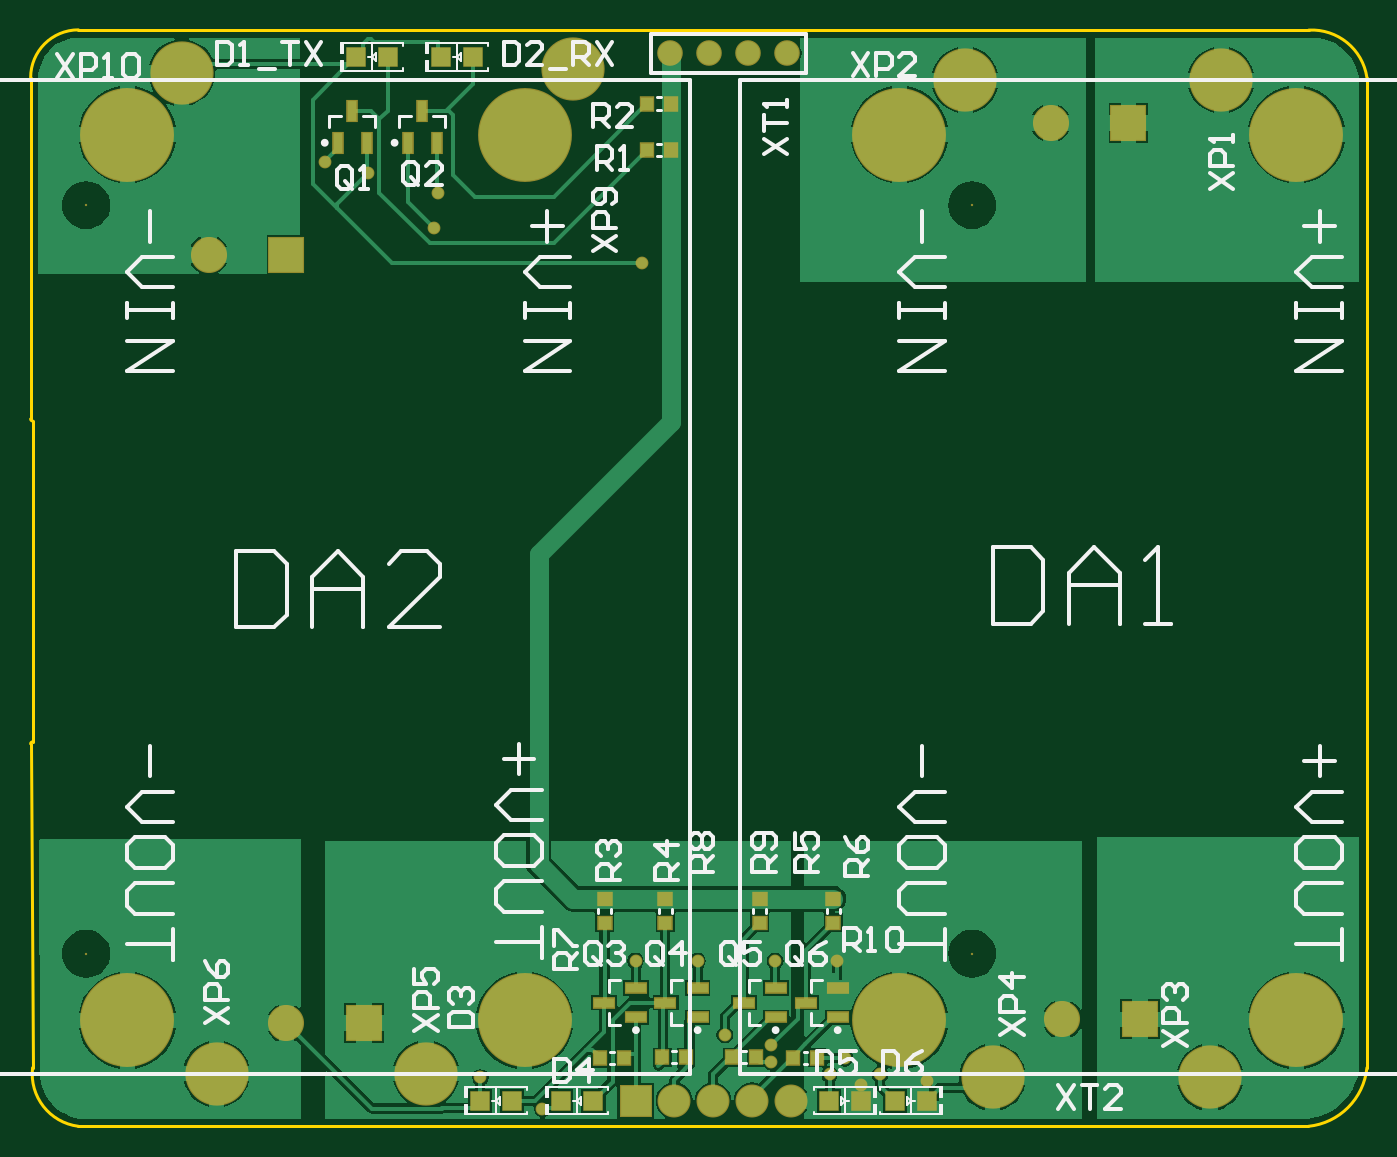
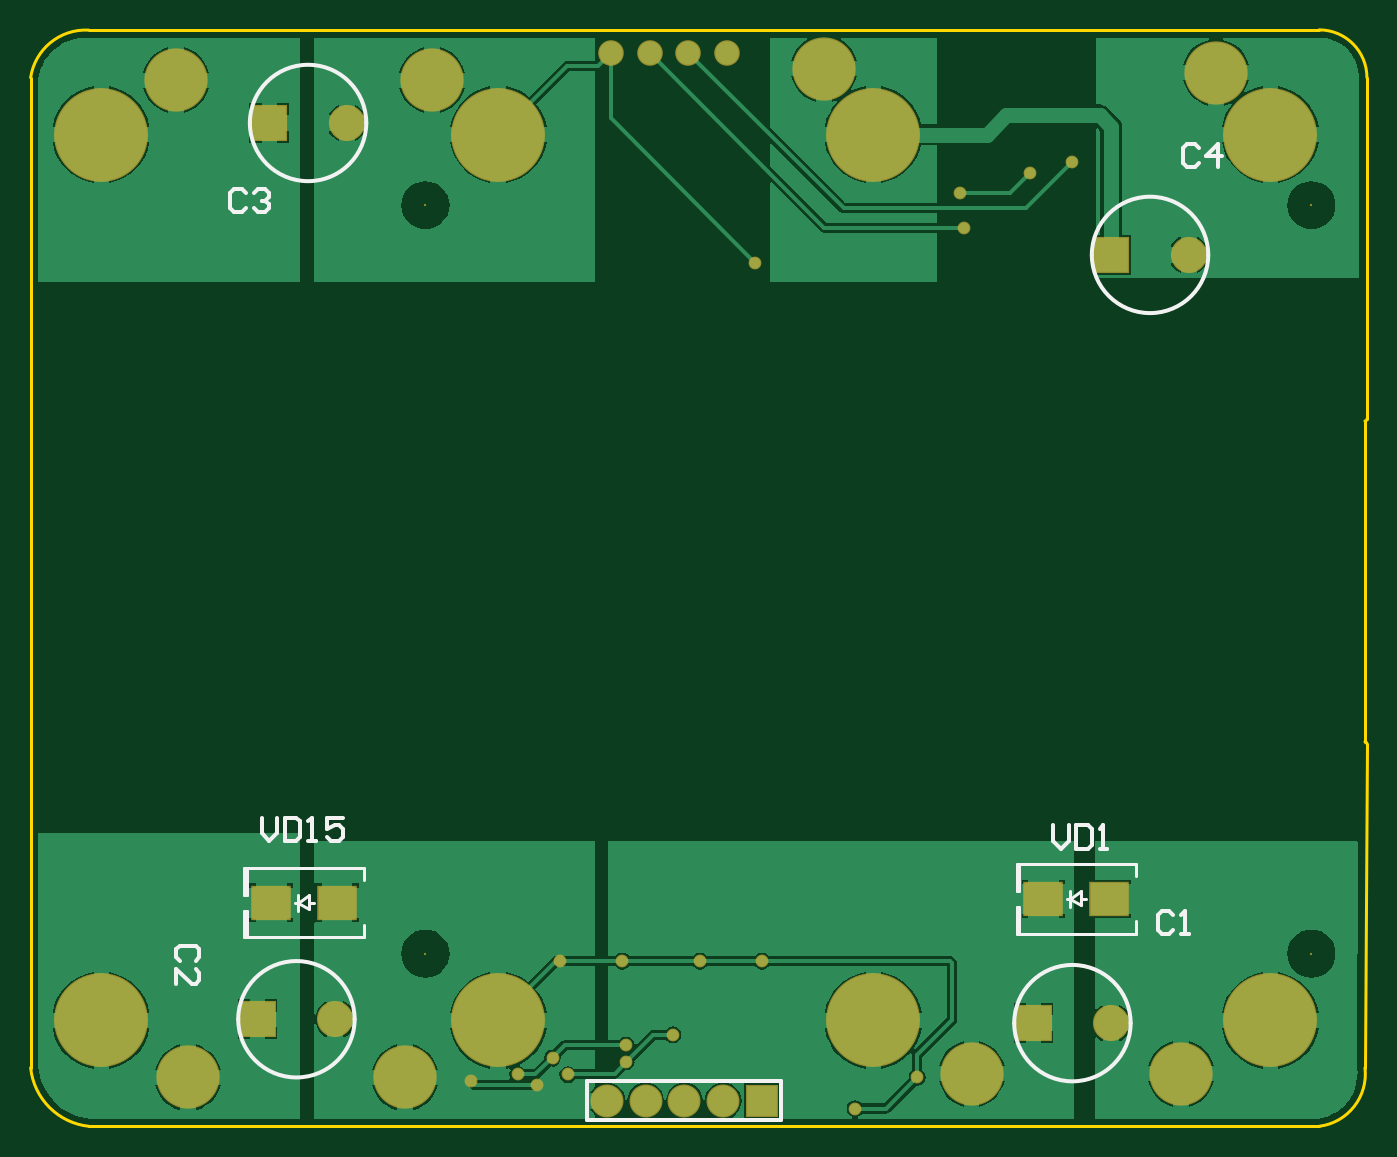
Circuit board: 7 layer files. Board 87.5 x 71.8 mm.
- bottom_copper: BLDC_v4.GBL (24300 bytes)
- bottom_silk: BLDC_v4.GBO (2660 bytes)
- bottom_mask: BLDC_v4.GBS (1477 bytes)
- outline: BLDC_v4.GKO (621 bytes)
- top_copper: BLDC_v4.GTL (27898 bytes)
- top_silk: BLDC_v4.GTO (14120 bytes)
- top_mask: BLDC_v4.GTS (2384 bytes)

=== bottom_copper: BLDC_v4.GBL (24300 bytes, source omitted) ===
=== bottom_silk: BLDC_v4.GBO ===
G04*
G04 #@! TF.GenerationSoftware,Altium Limited,Altium Designer,19.0.10 (269)*
G04*
G04 Layer_Color=32896*
%FSLAX23Y23*%
%MOIN*%
G70*
G01*
G75*
%ADD11C,0.010*%
%ADD12C,0.008*%
D11*
X4430Y4360D02*
G03*
X4730Y4360I150J0D01*
G01*
D02*
G03*
X4430Y4360I-150J0D01*
G01*
X6600Y4700D02*
G03*
X6900Y4700I150J0D01*
G01*
D02*
G03*
X6600Y4700I-150J0D01*
G01*
X4630Y2380D02*
G03*
X4930Y2380I150J0D01*
G01*
D02*
G03*
X4630Y2380I-150J0D01*
G01*
X6630Y2390D02*
G03*
X6930Y2390I150J0D01*
G01*
D02*
G03*
X6630Y2390I-150J0D01*
G01*
X5530Y2230D02*
X6030D01*
X5530Y2130D02*
X6030D01*
Y2230D01*
X5530Y2130D02*
Y2230D01*
X4455Y4636D02*
X4465Y4646D01*
X4485D01*
X4495Y4636D01*
Y4596D01*
X4485Y4586D01*
X4465D01*
X4455Y4596D01*
X4405Y4586D02*
Y4646D01*
X4435Y4616D01*
X4395D01*
X6910Y4520D02*
X6920Y4530D01*
X6940D01*
X6950Y4520D01*
Y4480D01*
X6940Y4470D01*
X6920D01*
X6910Y4480D01*
X6890Y4520D02*
X6880Y4530D01*
X6860D01*
X6850Y4520D01*
Y4510D01*
X6860Y4500D01*
X6870D01*
X6860D01*
X6850Y4490D01*
Y4480D01*
X6860Y4470D01*
X6880D01*
X6890Y4480D01*
X4830Y2890D02*
Y2850D01*
X4810Y2830D01*
X4790Y2850D01*
Y2890D01*
X4770D02*
Y2830D01*
X4740D01*
X4730Y2840D01*
Y2880D01*
X4740Y2890D01*
X4770D01*
X4710Y2830D02*
X4690D01*
X4700D01*
Y2890D01*
X4710Y2880D01*
X4520Y2660D02*
X4530Y2670D01*
X4550D01*
X4560Y2660D01*
Y2620D01*
X4550Y2610D01*
X4530D01*
X4520Y2620D01*
X4500Y2610D02*
X4480D01*
X4490D01*
Y2670D01*
X4500Y2660D01*
X7040Y2540D02*
X7030Y2550D01*
Y2570D01*
X7040Y2580D01*
X7080D01*
X7090Y2570D01*
Y2550D01*
X7080Y2540D01*
X7090Y2480D02*
Y2520D01*
X7050Y2480D01*
X7040D01*
X7030Y2490D01*
Y2510D01*
X7040Y2520D01*
X6870Y2910D02*
Y2870D01*
X6850Y2850D01*
X6830Y2870D01*
Y2910D01*
X6810D02*
Y2850D01*
X6780D01*
X6770Y2860D01*
Y2900D01*
X6780Y2910D01*
X6810D01*
X6750Y2850D02*
X6730D01*
X6740D01*
Y2910D01*
X6750Y2900D01*
X6660Y2910D02*
X6700D01*
Y2880D01*
X6680Y2890D01*
X6670D01*
X6660Y2880D01*
Y2860D01*
X6670Y2850D01*
X6690D01*
X6700Y2860D01*
D12*
X4746Y2700D02*
X4758D01*
X4786D02*
X4794D01*
X4758Y2684D02*
Y2720D01*
X4786Y2700D01*
X4758Y2684D02*
X4786Y2700D01*
Y2680D02*
Y2720D01*
X4616Y2611D02*
X4924D01*
X4616D02*
Y2642D01*
X4924Y2611D02*
Y2680D01*
X4616Y2758D02*
Y2789D01*
X4918Y2680D02*
X4924D01*
X4918Y2611D02*
Y2680D01*
Y2720D02*
Y2789D01*
Y2720D02*
X4924D01*
X4616Y2789D02*
X4924D01*
Y2720D02*
Y2789D01*
X6736Y2690D02*
X6748D01*
X6776D02*
X6784D01*
X6748Y2674D02*
Y2710D01*
X6776Y2690D01*
X6748Y2674D02*
X6776Y2690D01*
Y2670D02*
Y2710D01*
X6606Y2601D02*
X6914D01*
X6606D02*
Y2632D01*
X6914Y2601D02*
Y2670D01*
X6606Y2748D02*
Y2779D01*
X6908Y2670D02*
X6914D01*
X6908Y2601D02*
Y2670D01*
Y2710D02*
Y2779D01*
Y2710D02*
X6914D01*
X6606Y2779D02*
X6914D01*
Y2710D02*
Y2779D01*
M02*

=== bottom_mask: BLDC_v4.GBS ===
G04*
G04 #@! TF.GenerationSoftware,Altium Limited,Altium Designer,19.0.10 (269)*
G04*
G04 Layer_Color=16711935*
%FSLAX23Y23*%
%MOIN*%
G70*
G01*
G75*
%ADD19C,0.066*%
%ADD20C,0.093*%
%ADD21R,0.093X0.093*%
%ADD22C,0.085*%
%ADD23R,0.085X0.085*%
%ADD24C,0.163*%
%ADD25C,0.242*%
%ADD26C,0.006*%
%ADD27C,0.033*%
%ADD44R,0.102X0.091*%
D19*
X5770Y4880D02*
D03*
X5670D02*
D03*
X5970D02*
D03*
X5870D02*
D03*
D20*
X4480Y4360D02*
D03*
X6650Y4700D02*
D03*
X4680Y2380D02*
D03*
X6680Y2390D02*
D03*
D21*
X4680Y4360D02*
D03*
X6850Y4700D02*
D03*
X4880Y2380D02*
D03*
X6880Y2390D02*
D03*
D22*
X5780Y2180D02*
D03*
X5980D02*
D03*
X5880D02*
D03*
X5680D02*
D03*
D23*
X5580D02*
D03*
D24*
X5420Y4840D02*
D03*
X4410Y4830D02*
D03*
X5040Y2250D02*
D03*
X4500D02*
D03*
X7060Y2240D02*
D03*
X6500D02*
D03*
X7090Y4810D02*
D03*
X6430D02*
D03*
D25*
X7283Y2387D02*
D03*
Y4670D02*
D03*
X6260Y2387D02*
D03*
Y4670D02*
D03*
X5294Y2387D02*
D03*
Y4670D02*
D03*
X4270Y2387D02*
D03*
Y4670D02*
D03*
D26*
X6448Y2559D02*
D03*
Y4488D02*
D03*
X4164Y2559D02*
D03*
Y4488D02*
D03*
D27*
X5597Y4340D02*
D03*
X4890Y4570D02*
D03*
X5070Y4520D02*
D03*
X6100Y2540D02*
D03*
X5940D02*
D03*
X5740D02*
D03*
X5580D02*
D03*
X5180Y2240D02*
D03*
X5340Y2160D02*
D03*
X6120Y2290D02*
D03*
X5930Y2280D02*
D03*
X5060Y4430D02*
D03*
X4780Y4600D02*
D03*
X6330Y2230D02*
D03*
X6160Y2220D02*
D03*
X6210Y2248D02*
D03*
X5930Y2323D02*
D03*
X5810Y2350D02*
D03*
X6080Y2248D02*
D03*
D44*
X4685Y2700D02*
D03*
X4855D02*
D03*
X6675Y2690D02*
D03*
X6845D02*
D03*
M02*

=== outline: BLDC_v4.GKO ===
G04*
G04 #@! TF.GenerationSoftware,Altium Limited,Altium Designer,19.0.10 (269)*
G04*
G04 Layer_Color=16711935*
%FSLAX23Y23*%
%MOIN*%
G70*
G01*
G75*
%ADD12C,0.008*%
D12*
X4026Y2265D02*
G03*
X4144Y2114I135J-16D01*
G01*
X7314Y2114D02*
G03*
X7465Y2265I-17J168D01*
G01*
X7465Y4817D02*
G03*
X7315Y4940I-142J-21D01*
G01*
X4144Y4940D02*
G03*
X4021Y4817I0J-123D01*
G01*
X4021Y3937D02*
G03*
X4026Y3932I5J0D01*
G01*
Y3105D02*
G03*
X4021Y3100I0J-5D01*
G01*
X4144Y2114D02*
X7314D01*
X7465Y4817D02*
X7465Y2265D01*
X4144Y4940D02*
X7315Y4940D01*
X4021Y4817D02*
X4021Y3937D01*
X4026Y3105D02*
Y3932D01*
X4021Y3100D02*
X4026Y2265D01*
M02*

=== top_copper: BLDC_v4.GTL (27898 bytes, source omitted) ===
=== top_silk: BLDC_v4.GTO (14120 bytes, source omitted) ===
=== top_mask: BLDC_v4.GTS ===
G04*
G04 #@! TF.GenerationSoftware,Altium Limited,Altium Designer,19.0.10 (269)*
G04*
G04 Layer_Color=8388736*
%FSLAX23Y23*%
%MOIN*%
G70*
G01*
G75*
%ADD14R,0.037X0.040*%
%ADD15R,0.053X0.053*%
%ADD16R,0.057X0.030*%
%ADD17R,0.040X0.037*%
%ADD18R,0.030X0.057*%
%ADD19C,0.066*%
%ADD20C,0.093*%
%ADD21R,0.093X0.093*%
%ADD22C,0.085*%
%ADD23R,0.085X0.085*%
%ADD24C,0.163*%
%ADD25C,0.242*%
%ADD26C,0.006*%
%ADD27C,0.033*%
D14*
X5987Y2290D02*
D03*
X6048D02*
D03*
X5829Y2292D02*
D03*
X5891D02*
D03*
X5711D02*
D03*
X5649D02*
D03*
X5551Y2290D02*
D03*
X5489D02*
D03*
X5671Y4750D02*
D03*
X5609D02*
D03*
X5671Y4630D02*
D03*
X5609D02*
D03*
D15*
X5389Y2180D02*
D03*
X5471D02*
D03*
X5179D02*
D03*
X5261D02*
D03*
X4859Y4870D02*
D03*
X4941D02*
D03*
X5079D02*
D03*
X5161D02*
D03*
X6331Y2180D02*
D03*
X6249D02*
D03*
X6161D02*
D03*
X6079D02*
D03*
D16*
X5657Y2433D02*
D03*
X5740Y2470D02*
D03*
Y2395D02*
D03*
X5499Y2433D02*
D03*
X5581Y2470D02*
D03*
Y2395D02*
D03*
X6019Y2433D02*
D03*
X6101Y2470D02*
D03*
Y2395D02*
D03*
X5859Y2433D02*
D03*
X5941Y2470D02*
D03*
Y2395D02*
D03*
D17*
X5500Y2701D02*
D03*
Y2639D02*
D03*
X5657Y2701D02*
D03*
Y2639D02*
D03*
X6090Y2701D02*
D03*
Y2639D02*
D03*
X5900Y2701D02*
D03*
Y2639D02*
D03*
D18*
X5030Y4731D02*
D03*
X5067Y4649D02*
D03*
X4993D02*
D03*
X4850Y4731D02*
D03*
X4887Y4649D02*
D03*
X4813D02*
D03*
D19*
X5770Y4880D02*
D03*
X5670D02*
D03*
X5970D02*
D03*
X5870D02*
D03*
D20*
X4480Y4360D02*
D03*
X6650Y4700D02*
D03*
X4680Y2380D02*
D03*
X6680Y2390D02*
D03*
D21*
X4680Y4360D02*
D03*
X6850Y4700D02*
D03*
X4880Y2380D02*
D03*
X6880Y2390D02*
D03*
D22*
X5780Y2180D02*
D03*
X5980D02*
D03*
X5880D02*
D03*
X5680D02*
D03*
D23*
X5580D02*
D03*
D24*
X5420Y4840D02*
D03*
X4410Y4830D02*
D03*
X5040Y2250D02*
D03*
X4500D02*
D03*
X7060Y2240D02*
D03*
X6500D02*
D03*
X7090Y4810D02*
D03*
X6430D02*
D03*
D25*
X7283Y2387D02*
D03*
Y4670D02*
D03*
X6260Y2387D02*
D03*
Y4670D02*
D03*
X5294Y2387D02*
D03*
Y4670D02*
D03*
X4270Y2387D02*
D03*
Y4670D02*
D03*
D26*
X6448Y2559D02*
D03*
Y4488D02*
D03*
X4164Y2559D02*
D03*
Y4488D02*
D03*
D27*
X5597Y4340D02*
D03*
X4890Y4570D02*
D03*
X5070Y4520D02*
D03*
X6100Y2540D02*
D03*
X5940D02*
D03*
X5740D02*
D03*
X5580D02*
D03*
X5180Y2240D02*
D03*
X5340Y2160D02*
D03*
X6120Y2290D02*
D03*
X5930Y2280D02*
D03*
X5060Y4430D02*
D03*
X4780Y4600D02*
D03*
X6330Y2230D02*
D03*
X6160Y2220D02*
D03*
X6210Y2248D02*
D03*
X5930Y2323D02*
D03*
X5810Y2350D02*
D03*
X6080Y2248D02*
D03*
M02*

